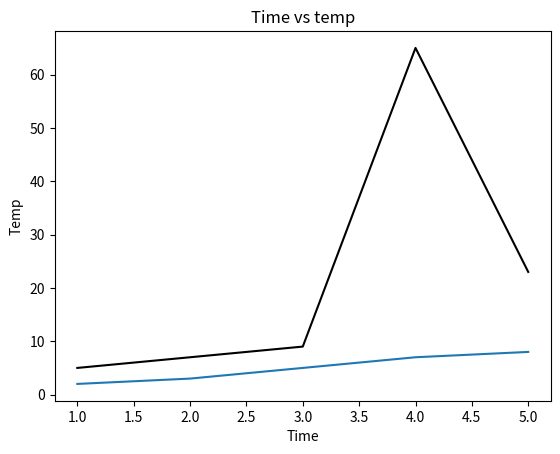

Source code (Python):
import numpy as np
import matplotlib.pyplot as plt
from  matplotlib import style




X=[1,2,3,4,5]
Y=[2,3,5,7,8]
plt.plot(X,Y,label="line1")

Y1=[5,7,9,65,23]


plt.plot(X,Y1,color="k",label="line2")



plt.title("Time vs temp")
plt.xlabel("Time")
plt.ylabel("Temp")

plt.show()
